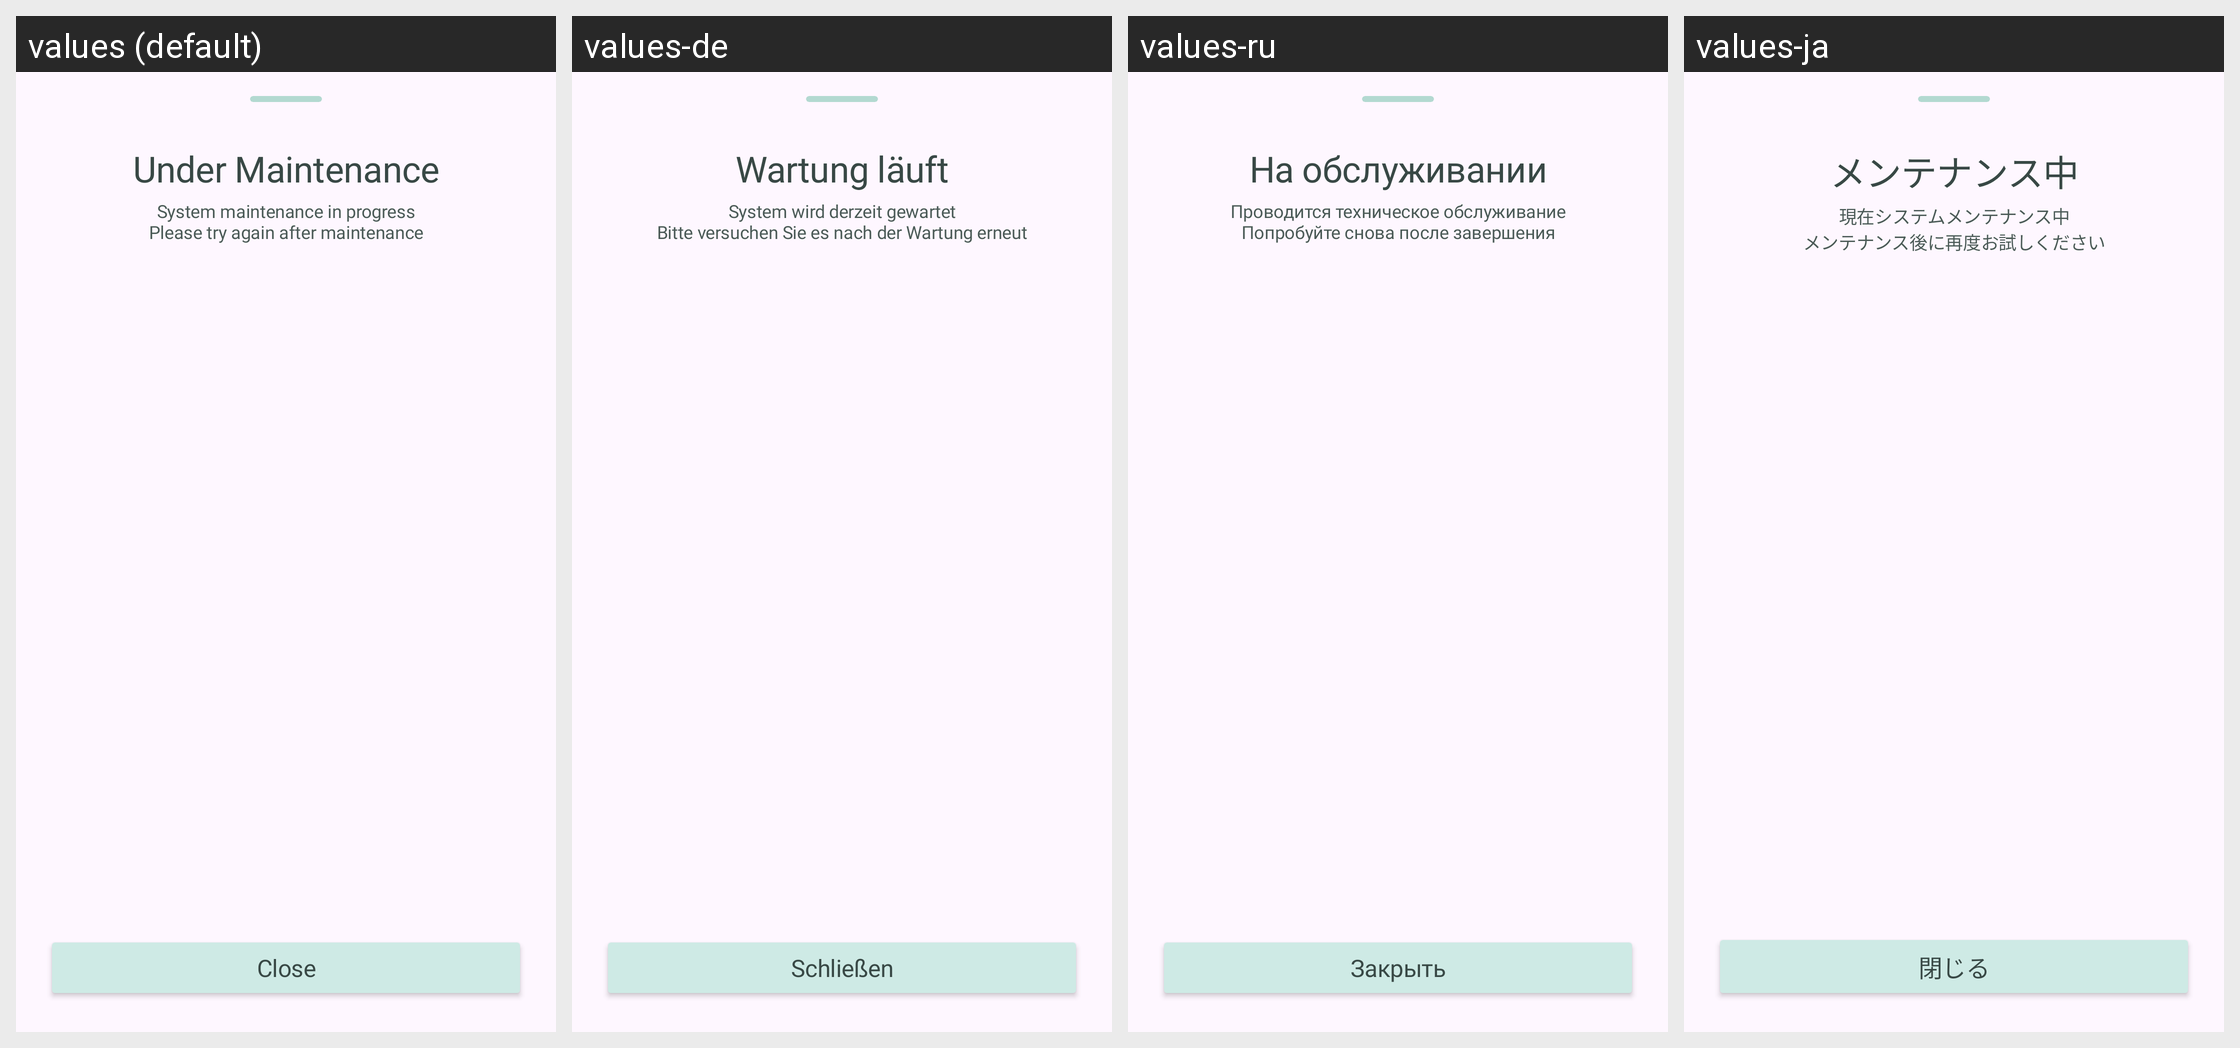

The same Android screen rendered under several of its app's locales, left to right. List the strings drawn on it with the default value and each locale's translation.
Android screen res/layout/b_sheet_under_maintenance.xml rendered under 4 locales, left to right: values (default), values-de, values-ru, values-ja. Device: Nexus 5 (rendered at 1080×1920; each locale shown at half size, 540×960, under a caption strip naming it); theme Theme.Roadcapture.
Other locales in the repository, not shown: values-ar, values-en, values-es, values-fr, values-hi, values-in, values-ko, values-pt, values-zh-rCN.
Strings drawn on this screen, with the default value and each locale's value (text and hints the layout hard-codes, and strings that could not be matched under every locale, appear in the picture but are not listed):

under_maintenance
  values: Under Maintenance
  values-de: Wartung läuft
  values-ru: На обслуживании
  values-ja: メンテナンス中

maintenance_message
  values: System maintenance in progress
      Please try again after maintenance
  values-de: System wird derzeit gewartet
      Bitte versuchen Sie es nach der Wartung erneut
  values-ru: Проводится техническое обслуживание
      Попробуйте снова после завершения
  values-ja: 現在システムメンテナンス中
      メンテナンス後に再度お試しください

close
  values: Close
  values-de: Schließen
  values-ru: Закрыть
  values-ja: 閉じる
